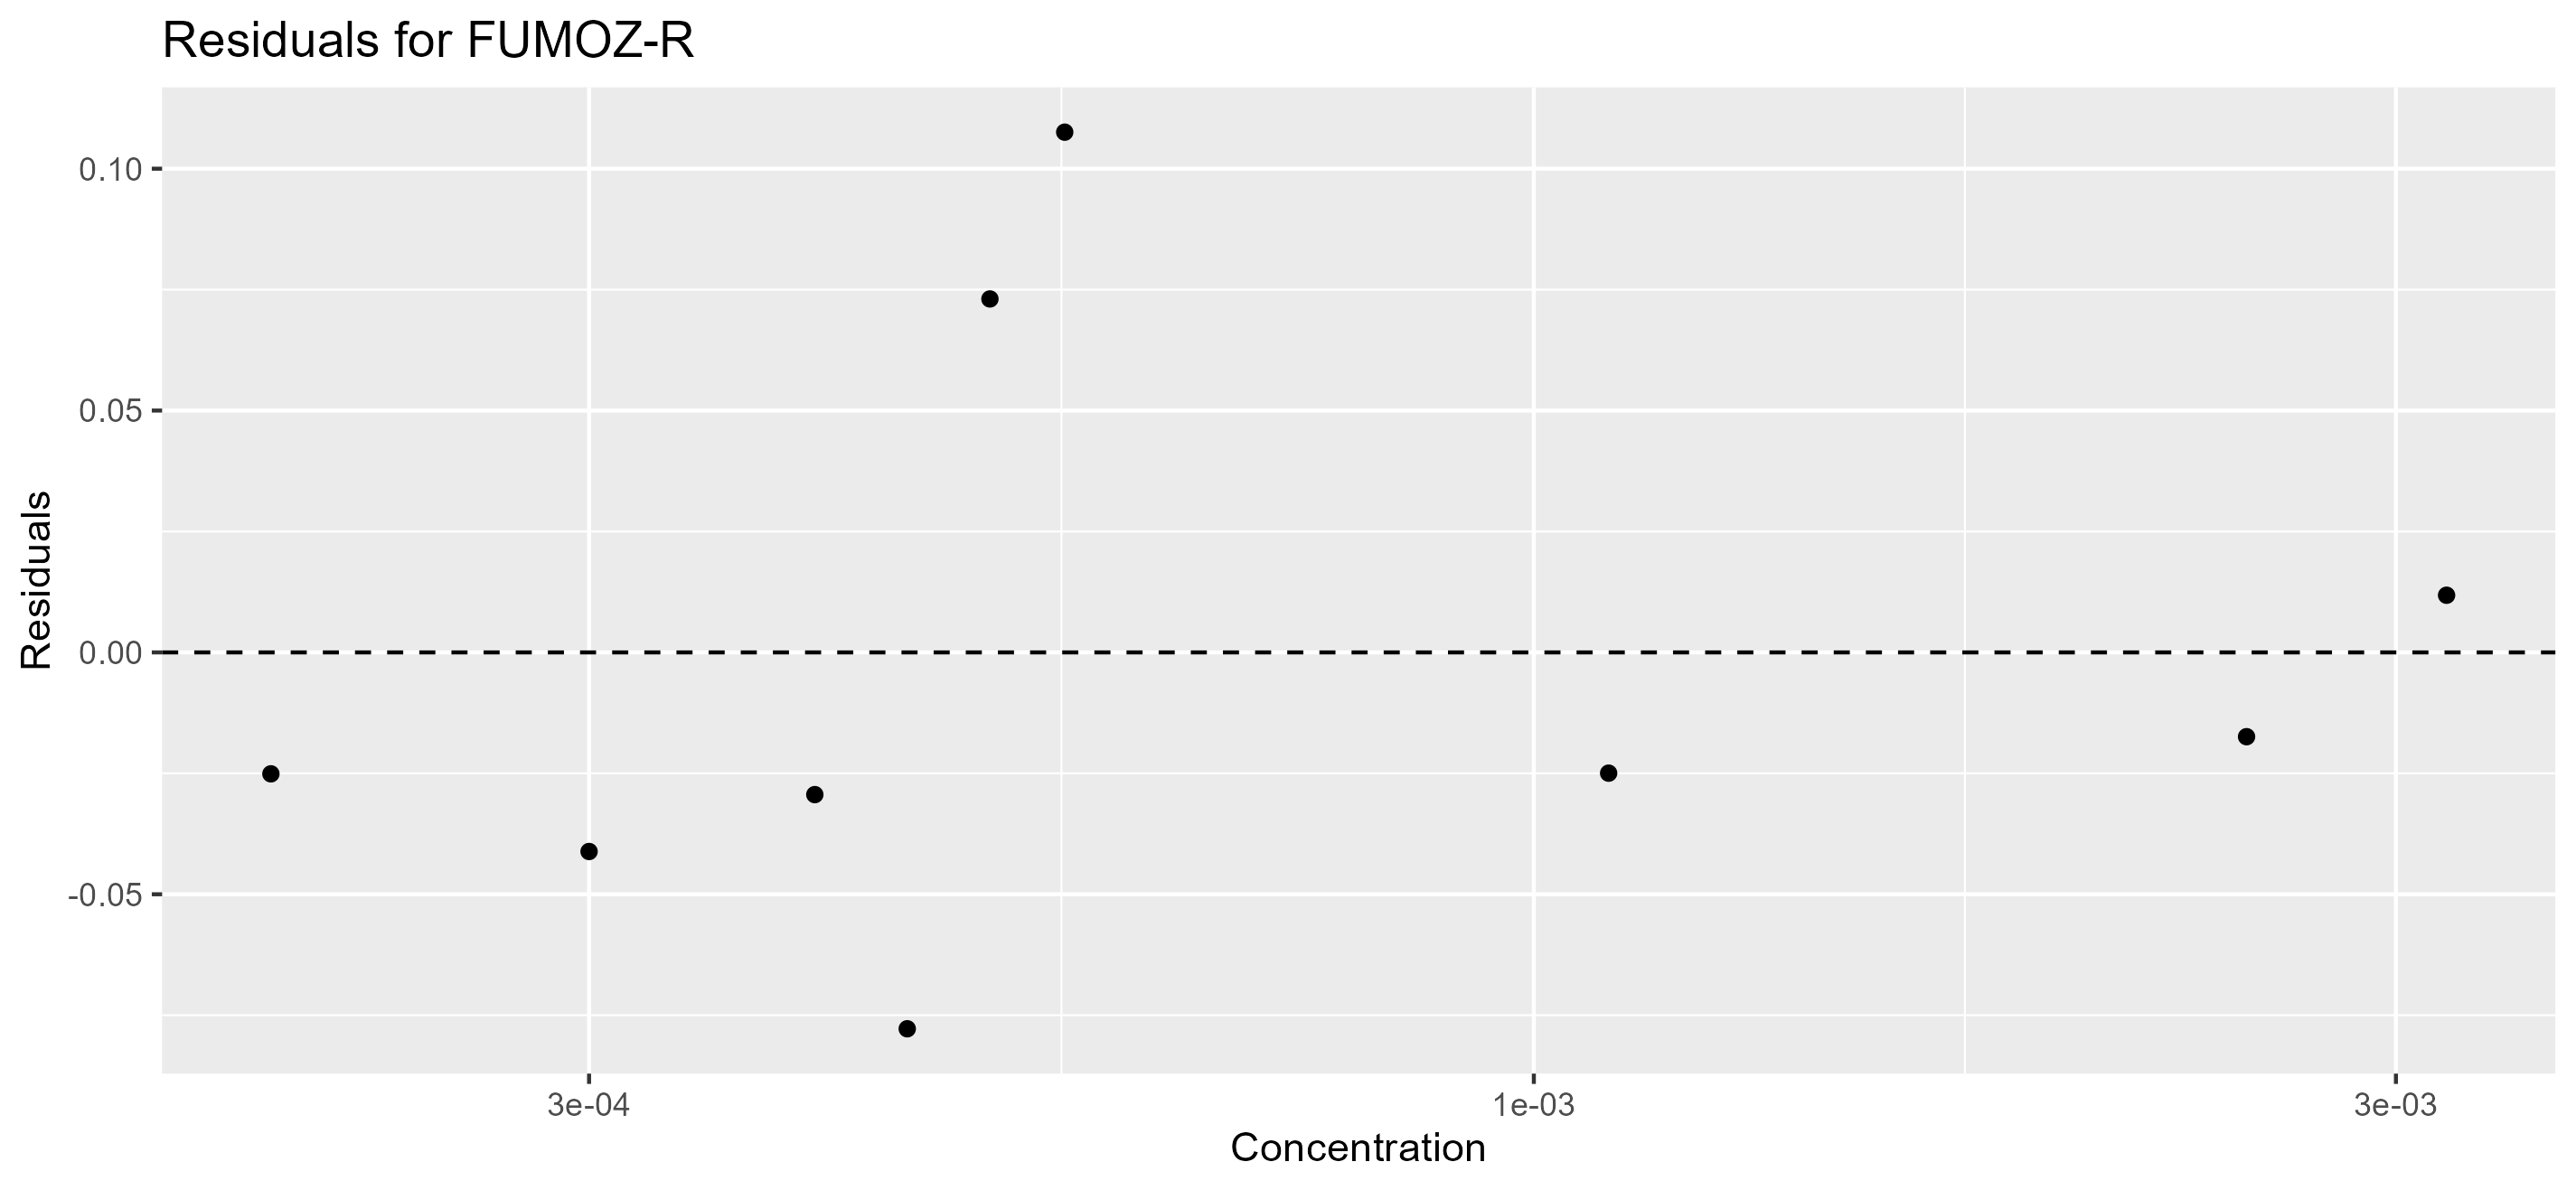

Values plotted in this chart, from the file beside it:
, sim_y, Concentration, act_y, Residuals
1, 0.02511, 2e-04, 0, -0.02511
2, 0.04116, 3e-04, 0, -0.04116
3, 0.06388, 4e-04, 0.03448, -0.0294
4, 0.07781, 0.00045, 0, -0.07781
5, 0.09359, 5e-04, 0.1667, 0.07307
6, 0.1112, 0.00055, 0.2188, 0.1075
7, 0.3964, 0.0011, 0.3714, -0.02496
8, 0.9363, 0.00248, 0.9189, -0.01742
9, 0.9882, 0.0032, 1, 0.01182
